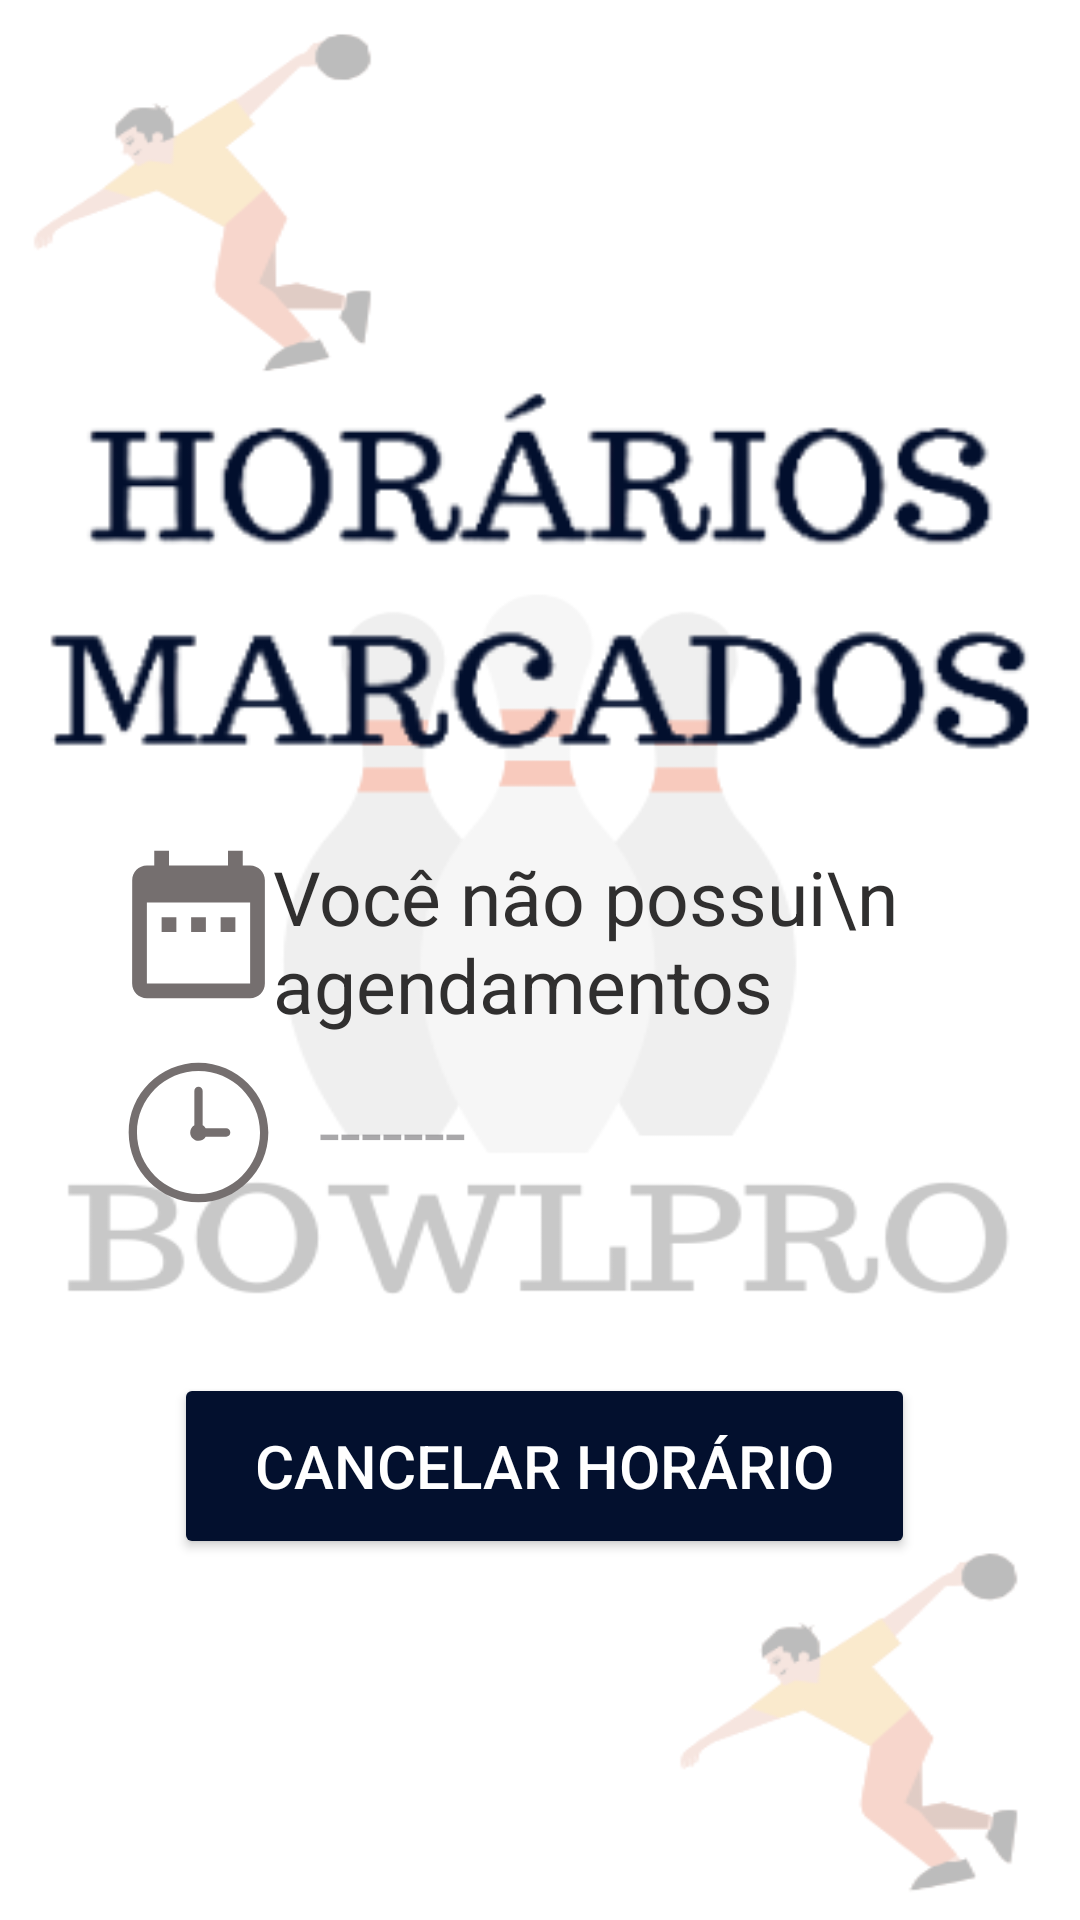

Reconstruct the res/layout file that produces this screen, plus the resources it refers to.
<!-- AndroidManifest.xml: application theme Theme.BowlProMobile -->
<!-- res/layout/exibir_horario.xml -->
<?xml version="1.0" encoding="utf-8"?>
<androidx.constraintlayout.widget.ConstraintLayout xmlns:android="http://schemas.android.com/apk/res/android"
    xmlns:app="http://schemas.android.com/apk/res-auto"
    xmlns:tools="http://schemas.android.com/tools"
    android:layout_width="match_parent"
    android:layout_height="match_parent"
    android:background="@drawable/backgrd2claro"
    tools:context=".TelaExibirHorario">

    <Button
        android:id="@+id/cancelarHorario"
        android:layout_width="247dp"
        android:layout_height="62dp"
        android:backgroundTint="@color/blue_dark"
        android:text="Cancelar Horário"
        android:textColor="@color/white"
        android:textSize="20sp"
        app:layout_constraintBottom_toBottomOf="parent"
        app:layout_constraintEnd_toEndOf="parent"
        app:layout_constraintHorizontal_bias="0.512"
        app:layout_constraintStart_toStartOf="parent"
        app:layout_constraintTop_toTopOf="parent"
        app:layout_constraintVertical_bias="0.792" />

    <ImageView
        android:id="@+id/ExibirHorarioLogo"
        android:layout_width="389dp"
        android:layout_height="408dp"
        android:background="@drawable/exibirhorariologo"
        app:layout_constraintEnd_toEndOf="parent"
        app:layout_constraintStart_toStartOf="parent"
        app:layout_constraintTop_toTopOf="parent"
        app:layout_constraintVertical_bias="0.024" />

    <ImageView
        android:id="@+id/iconVoltarforMenuCliente2"
        android:layout_width="73dp"
        android:layout_height="78dp"
        android:src="@drawable/iconsvoltar"
        app:layout_constraintBottom_toBottomOf="parent"
        app:layout_constraintEnd_toEndOf="parent"
        app:layout_constraintHorizontal_bias="0.032"
        app:layout_constraintStart_toStartOf="parent"
        app:layout_constraintTop_toTopOf="parent"
        app:layout_constraintVertical_bias="0.024"
        tools:ignore="MissingConstraints" />


    <TextView
        android:id="@+id/caixa_text_old_HM"
        android:layout_width="wrap_content"
        android:layout_height="38dp"
        android:text=""
        android:textColor="@color/black"
        android:textSize="25dp"
        app:layout_constraintBottom_toBottomOf="parent"
        app:layout_constraintEnd_toEndOf="parent"
        app:layout_constraintHorizontal_bias="0.048"
        app:layout_constraintStart_toEndOf="@+id/Old_img2"
        app:layout_constraintTop_toTopOf="parent"
        app:layout_constraintVertical_bias="0.473" />

    <ImageView
        android:id="@+id/Hora_img2"
        android:layout_width="59dp"
        android:layout_height="62dp"
        android:src="@drawable/iconrelogio1"
        app:layout_constraintBottom_toBottomOf="parent"
        app:layout_constraintEnd_toEndOf="parent"
        app:layout_constraintHorizontal_bias="0.122"
        app:layout_constraintStart_toStartOf="parent"
        app:layout_constraintTop_toTopOf="parent"
        app:layout_constraintVertical_bias="0.599" />

    <TextView
        android:id="@+id/caixa_text_hora_HM"
        android:layout_width="wrap_content"
        android:layout_height="38dp"
        android:text=""
        android:textColor="@color/black"
        android:textSize="25dp"
        android:hint="-------"
        app:layout_constraintBottom_toBottomOf="parent"
        app:layout_constraintEnd_toEndOf="parent"
        app:layout_constraintHorizontal_bias="0.049"
        app:layout_constraintStart_toEndOf="@+id/Hora_img2"
        app:layout_constraintTop_toTopOf="parent"
        app:layout_constraintVertical_bias="0.598" />


    <ImageView
        android:id="@+id/Old_img2"
        android:layout_width="59dp"
        android:layout_height="62dp"
        android:src="@drawable/date2"
        app:layout_constraintBottom_toBottomOf="parent"
        app:layout_constraintEnd_toEndOf="parent"
        app:layout_constraintHorizontal_bias="0.122"
        app:layout_constraintStart_toStartOf="parent"
        app:layout_constraintTop_toTopOf="parent"
        app:layout_constraintVertical_bias="0.479" />

    <TextView
        android:id="@+id/Caixa_text_nome_perfil88"
        android:layout_width="wrap_content"
        android:layout_height="wrap_content"
        android:text=""
        android:textColor="@color/black"
        android:textSize="25dp"
        android:hint="Você não possui\n agendamentos"
        android:textColorHint="@color/black_white"
        app:layout_constraintBottom_toBottomOf="parent"
        app:layout_constraintEnd_toEndOf="parent"
        app:layout_constraintHorizontal_bias="0.05"
        app:layout_constraintStart_toEndOf="@+id/Old_img2"
        app:layout_constraintTop_toTopOf="parent"
        app:layout_constraintVertical_bias="0.489" />


</androidx.constraintlayout.widget.ConstraintLayout>
<!-- resources referenced by this layout -->
<resources>
  <color name="black">#FF000000</color>
  <color name="black_white">#302F2F</color>
  <color name="blue_dark">#03102E</color>
  <color name="white">#FFFFFFFF</color>
  <!-- drawable backgrd2claro: png bitmap (drawable, 26383 bytes) -->
  <!-- drawable date2 (drawable) -->
  <vector android:height="24dp" android:tint="#756F6F"
      android:viewportHeight="24" android:viewportWidth="24"
      android:width="24dp" xmlns:android="http://schemas.android.com/apk/res/android">
      <path android:fillColor="@android:color/white" android:pathData="M9,11L7,11v2h2v-2zM13,11h-2v2h2v-2zM17,11h-2v2h2v-2zM19,4h-1L18,2h-2v2L8,4L8,2L6,2v2L5,4c-1.11,0 -1.99,0.9 -1.99,2L3,20c0,1.1 0.89,2 2,2h14c1.1,0 2,-0.9 2,-2L21,6c0,-1.1 -0.9,-2 -2,-2zM19,20L5,20L5,9h14v11z"/>
  </vector>
  <!-- drawable exibirhorariologo: png bitmap (drawable, 37775 bytes) -->
  <!-- drawable iconrelogio1 (drawable) -->
  <vector android:height="24dp" android:viewportHeight="128"
      android:viewportWidth="128" android:width="24dp" xmlns:android="http://schemas.android.com/apk/res/android">
      <path android:fillColor="#756F6F" android:pathData="M64,13.5C36.2,13.5 13.5,36.2 13.5,64C13.5,91.8 36.2,114.5 64,114.5C91.8,114.5 114.5,91.8 114.5,64C114.5,36.2 91.8,13.5 64,13.5zM64,19.5C88.5,19.5 108.5,39.5 108.5,64C108.5,88.5 88.5,108.5 64,108.5C39.5,108.5 19.5,88.5 19.5,64C19.5,39.5 39.5,19.5 64,19.5zM64,31C62.3,31 61,32.3 61,34L61,58.8C59.2,59.8 58,61.8 58,64C58,67.3 60.7,70 64,70C66.2,70 68.2,68.8 69.2,67L84,67C85.7,67 87,65.7 87,64C87,62.3 85.7,61 84,61L69.2,61C68.7,60.1 67.9,59.3 67,58.8L67,34C67,32.3 65.7,31 64,31z"/>
  </vector>
  <style name="Theme.BowlProMobile" parent="Base.Theme.BowlProMobile" />
  <style name="Base.Theme.BowlProMobile" parent="Theme.Material3.DayNight.NoActionBar">
          
          
      </style>
</resources>
